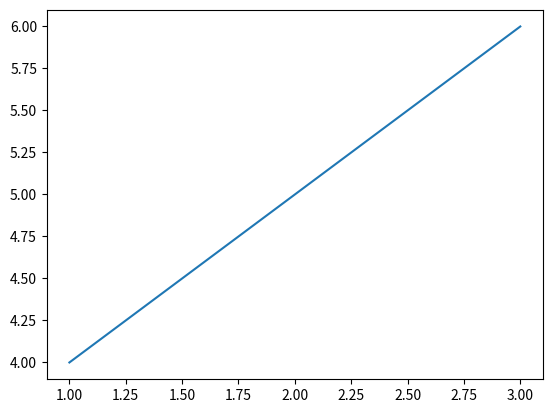

Write the Python code that produced this figure.
# [redacted]
# 开发时间：2022/9/7 15:49
#导入模块Matplotlib
import matplotlib.pyplot as plt
#准备两个点(1,4)和(3,6)
#用plot()连接两个点  plot(x,y)
plt.plot([1,3],[4,6])
plt.show()
